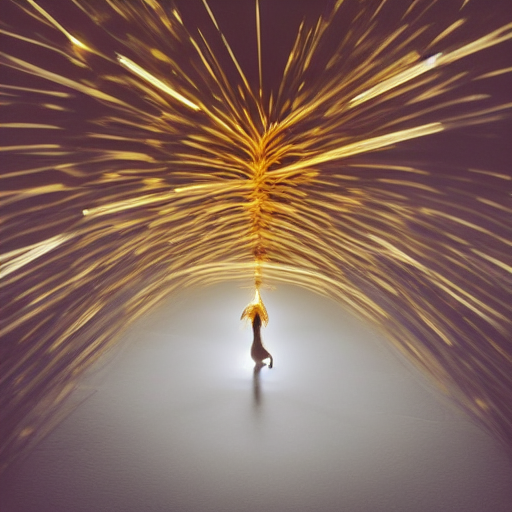
Generation parameters embedded in this image by ComfyUI (PNG 'prompt' text chunk: the API-format workflow graph, JSON):
{"3":{"inputs":{"seed":304639867226903,"steps":20,"cfg":8.0,"sampler_name":"euler","scheduler":"normal","denoise":1.0,"model":["4",0],"positive":["6",0],"negative":["7",0],"latent_image":["5",0]},"class_type":"KSampler"},"4":{"inputs":{"ckpt_name":"v1-5-pruned-emaonly.ckpt"},"class_type":"CheckpointLoaderSimple"},"5":{"inputs":{"width":512,"height":512,"batch_size":1},"class_type":"EmptyLatentImage"},"6":{"inputs":{"text":"A small, tiny glowing golden white figure, completely genderless, made of radiant light, emitting strong, self-generated white light. The figure should appear ethereal, as if glowing from within, with a powerful aura that casts a warm, soft golden glow. The figure is set against a solid black dark background, allowing the intense golden light to stand out vividly, creating a contrast that emphasizes the figure’s radiance and mystical presence, black background","clip":["4",1]},"class_type":"CLIPTextEncode"},"7":{"inputs":{"text":"text, watermark, Do not include any detailed facial features, gender traits, or complex textures. Avoid making the figure look like a solid statue or a traditional object. No bright or colorful backgrounds, only dark or black tones to accentuate the glowing figure, no funitures, no realistic","clip":["4",1]},"class_type":"CLIPTextEncode"},"8":{"inputs":{"samples":["3",0],"vae":["4",2]},"class_type":"VAEDecode"},"9":{"inputs":{"filename_prefix":"ComfyUI","images":["8",0]},"class_type":"SaveImage"}}